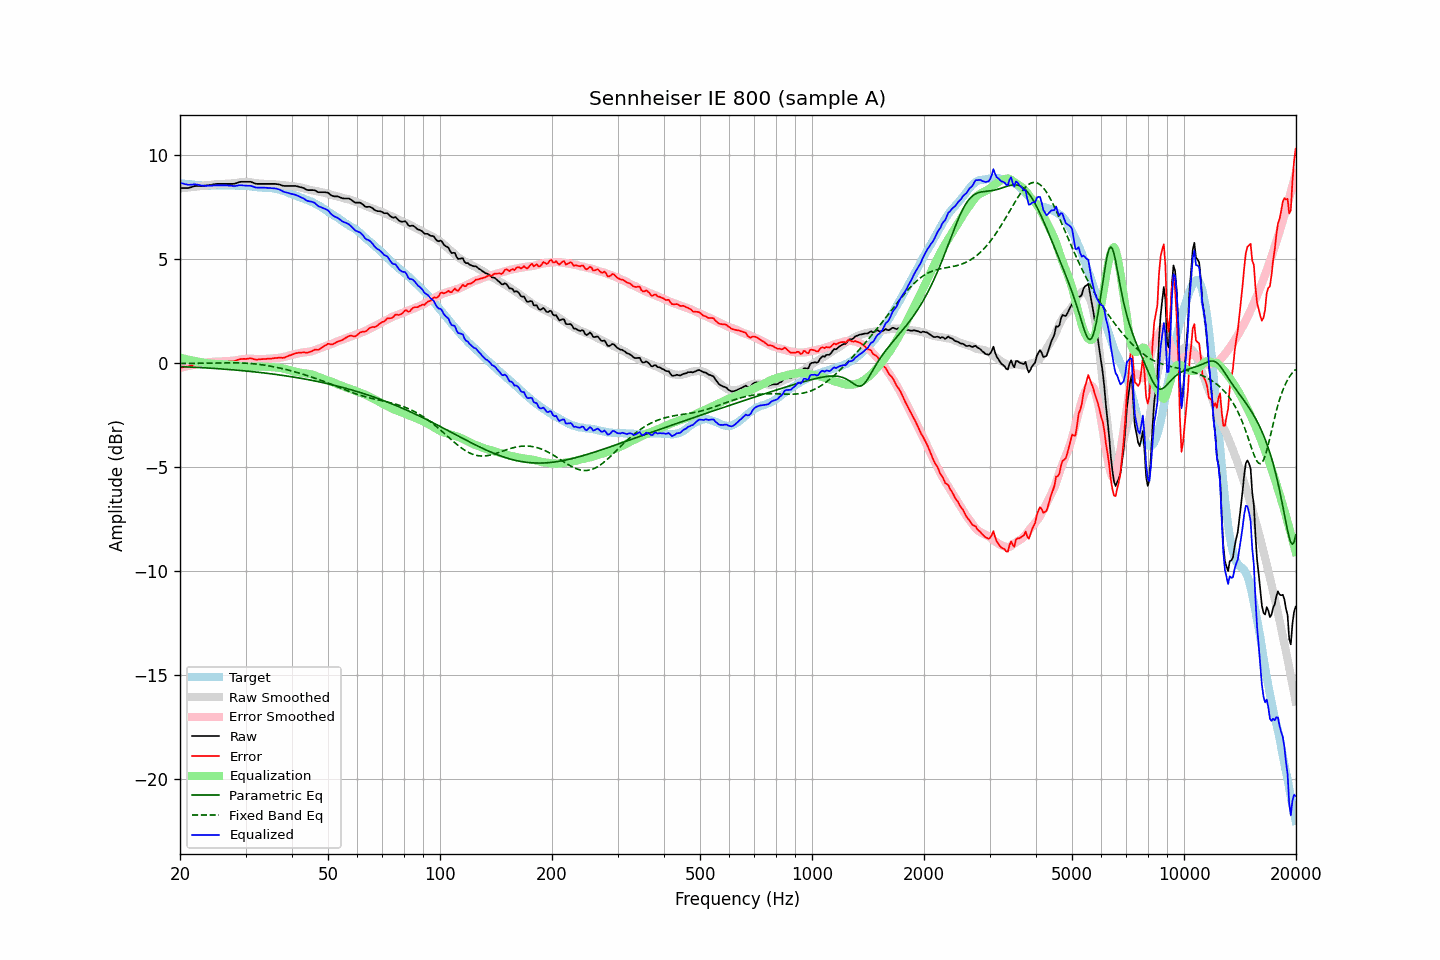

Source data for this figure (header and first rows):
frequency, raw, error, smoothed, error_smoothed, equalization, parametric_eq, fixed_band_eq, equalized_raw, equalized_smoothed, target
20.00, 8.40, -0.23, 8.38, -0.25, 0.25, -0.18, -0.03, 8.65, 8.63, 8.63
20.20, 8.40, -0.22, 8.39, -0.23, 0.23, -0.18, -0.03, 8.63, 8.62, 8.62
20.40, 8.40, -0.21, 8.40, -0.21, 0.21, -0.19, -0.03, 8.61, 8.61, 8.60
20.61, 8.40, -0.21, 8.41, -0.19, 0.19, -0.19, -0.03, 8.59, 8.60, 8.60
20.81, 8.40, -0.18, 8.42, -0.17, 0.17, -0.19, -0.03, 8.57, 8.59, 8.58
21.02, 8.40, -0.18, 8.43, -0.15, 0.15, -0.20, -0.03, 8.55, 8.58, 8.58
21.23, 8.42, -0.15, 8.44, -0.14, 0.14, -0.20, -0.03, 8.56, 8.57, 8.57
21.44, 8.44, -0.14, 8.44, -0.12, 0.12, -0.20, -0.03, 8.56, 8.57, 8.58
21.66, 8.47, -0.10, 8.45, -0.11, 0.11, -0.21, -0.03, 8.57, 8.56, 8.57
21.87, 8.49, -0.07, 8.46, -0.09, 0.09, -0.21, -0.03, 8.58, 8.55, 8.56
22.09, 8.50, -0.05, 8.47, -0.07, 0.07, -0.22, -0.02, 8.57, 8.55, 8.55
22.31, 8.50, -0.05, 8.48, -0.06, 0.06, -0.22, -0.02, 8.56, 8.54, 8.55
22.54, 8.50, -0.04, 8.49, -0.04, 0.04, -0.22, -0.02, 8.54, 8.54, 8.54
22.76, 8.50, -0.04, 8.50, -0.03, 0.03, -0.23, -0.02, 8.53, 8.53, 8.53
22.99, 8.50, -0.02, 8.51, -0.02, 0.02, -0.23, -0.02, 8.51, 8.53, 8.52
23.22, 8.51, -0.00, 8.52, -0.00, 0.00, -0.24, -0.02, 8.51, 8.52, 8.51
23.45, 8.52, -0.00, 8.53, 0.01, -0.01, -0.24, -0.02, 8.51, 8.52, 8.52
23.69, 8.53, 0.02, 8.54, 0.02, -0.02, -0.25, -0.02, 8.51, 8.52, 8.51
23.92, 8.54, 0.03, 8.55, 0.03, -0.03, -0.25, -0.01, 8.51, 8.52, 8.51
24.16, 8.55, 0.03, 8.55, 0.04, -0.04, -0.26, -0.01, 8.51, 8.52, 8.52
24.40, 8.56, 0.03, 8.56, 0.04, -0.04, -0.26, -0.01, 8.51, 8.52, 8.52
24.65, 8.58, 0.06, 8.57, 0.05, -0.05, -0.27, -0.01, 8.53, 8.52, 8.52
24.89, 8.59, 0.07, 8.58, 0.06, -0.06, -0.27, -0.01, 8.53, 8.52, 8.52
25.14, 8.60, 0.08, 8.58, 0.06, -0.06, -0.28, -0.01, 8.53, 8.52, 8.52
25.39, 8.60, 0.08, 8.59, 0.07, -0.07, -0.28, -0.01, 8.53, 8.52, 8.52
25.65, 8.60, 0.08, 8.59, 0.07, -0.07, -0.29, -0.00, 8.53, 8.52, 8.52
25.91, 8.60, 0.07, 8.59, 0.07, -0.07, -0.29, -0.00, 8.53, 8.52, 8.52
26.16, 8.60, 0.07, 8.59, 0.07, -0.07, -0.30, -0.00, 8.53, 8.52, 8.53
26.43, 8.60, 0.07, 8.60, 0.07, -0.07, -0.31, -0.00, 8.53, 8.53, 8.53
26.69, 8.60, 0.07, 8.60, 0.07, -0.07, -0.31, -0.00, 8.52, 8.53, 8.53
26.96, 8.60, 0.07, 8.61, 0.08, -0.08, -0.32, 0.00, 8.52, 8.52, 8.53
27.23, 8.60, 0.08, 8.61, 0.09, -0.09, -0.32, 0.00, 8.51, 8.52, 8.52
27.50, 8.60, 0.08, 8.62, 0.09, -0.09, -0.33, 0.00, 8.51, 8.52, 8.52
27.77, 8.60, 0.07, 8.62, 0.10, -0.10, -0.34, 0.00, 8.50, 8.52, 8.53
28.05, 8.61, 0.08, 8.63, 0.11, -0.11, -0.34, -0.00, 8.50, 8.52, 8.53
28.33, 8.63, 0.12, 8.65, 0.12, -0.12, -0.35, -0.00, 8.50, 8.52, 8.51
28.62, 8.66, 0.15, 8.66, 0.14, -0.14, -0.36, -0.00, 8.52, 8.52, 8.51
28.90, 8.69, 0.17, 8.67, 0.15, -0.15, -0.36, -0.00, 8.54, 8.52, 8.52
29.19, 8.70, 0.18, 8.68, 0.16, -0.16, -0.37, -0.01, 8.53, 8.51, 8.51
29.48, 8.70, 0.19, 8.68, 0.17, -0.17, -0.38, -0.01, 8.53, 8.51, 8.51
29.78, 8.70, 0.19, 8.69, 0.18, -0.18, -0.39, -0.01, 8.52, 8.50, 8.51
30.08, 8.70, 0.18, 8.69, 0.19, -0.19, -0.39, -0.02, 8.51, 8.50, 8.51
30.38, 8.70, 0.20, 8.68, 0.19, -0.19, -0.40, -0.02, 8.51, 8.49, 8.50
30.68, 8.70, 0.21, 8.68, 0.19, -0.19, -0.41, -0.03, 8.51, 8.49, 8.49
30.99, 8.70, 0.22, 8.67, 0.19, -0.19, -0.42, -0.03, 8.51, 8.48, 8.48
31.30, 8.67, 0.20, 8.66, 0.19, -0.19, -0.42, -0.04, 8.48, 8.47, 8.47
31.61, 8.64, 0.17, 8.65, 0.19, -0.19, -0.43, -0.05, 8.45, 8.46, 8.46
31.93, 8.61, 0.16, 8.64, 0.18, -0.18, -0.44, -0.06, 8.43, 8.46, 8.45
32.24, 8.60, 0.15, 8.63, 0.18, -0.18, -0.45, -0.06, 8.42, 8.45, 8.45
32.57, 8.60, 0.17, 8.62, 0.18, -0.18, -0.46, -0.07, 8.42, 8.44, 8.43
32.89, 8.60, 0.17, 8.61, 0.18, -0.18, -0.47, -0.08, 8.42, 8.43, 8.43
33.22, 8.60, 0.18, 8.61, 0.18, -0.18, -0.47, -0.09, 8.42, 8.43, 8.42
33.55, 8.60, 0.18, 8.60, 0.18, -0.18, -0.48, -0.10, 8.42, 8.42, 8.42
33.89, 8.60, 0.18, 8.60, 0.18, -0.18, -0.49, -0.12, 8.41, 8.41, 8.42
34.23, 8.60, 0.19, 8.60, 0.19, -0.19, -0.50, -0.13, 8.41, 8.41, 8.40
34.57, 8.60, 0.20, 8.60, 0.19, -0.19, -0.51, -0.14, 8.40, 8.40, 8.40
34.92, 8.60, 0.21, 8.59, 0.20, -0.20, -0.52, -0.16, 8.40, 8.39, 8.39
35.27, 8.60, 0.20, 8.59, 0.21, -0.21, -0.53, -0.17, 8.39, 8.39, 8.40
35.62, 8.60, 0.22, 8.59, 0.21, -0.21, -0.54, -0.19, 8.39, 8.38, 8.38
35.97, 8.60, 0.23, 8.58, 0.22, -0.22, -0.55, -0.20, 8.38, 8.36, 8.37
... 635 more rows
